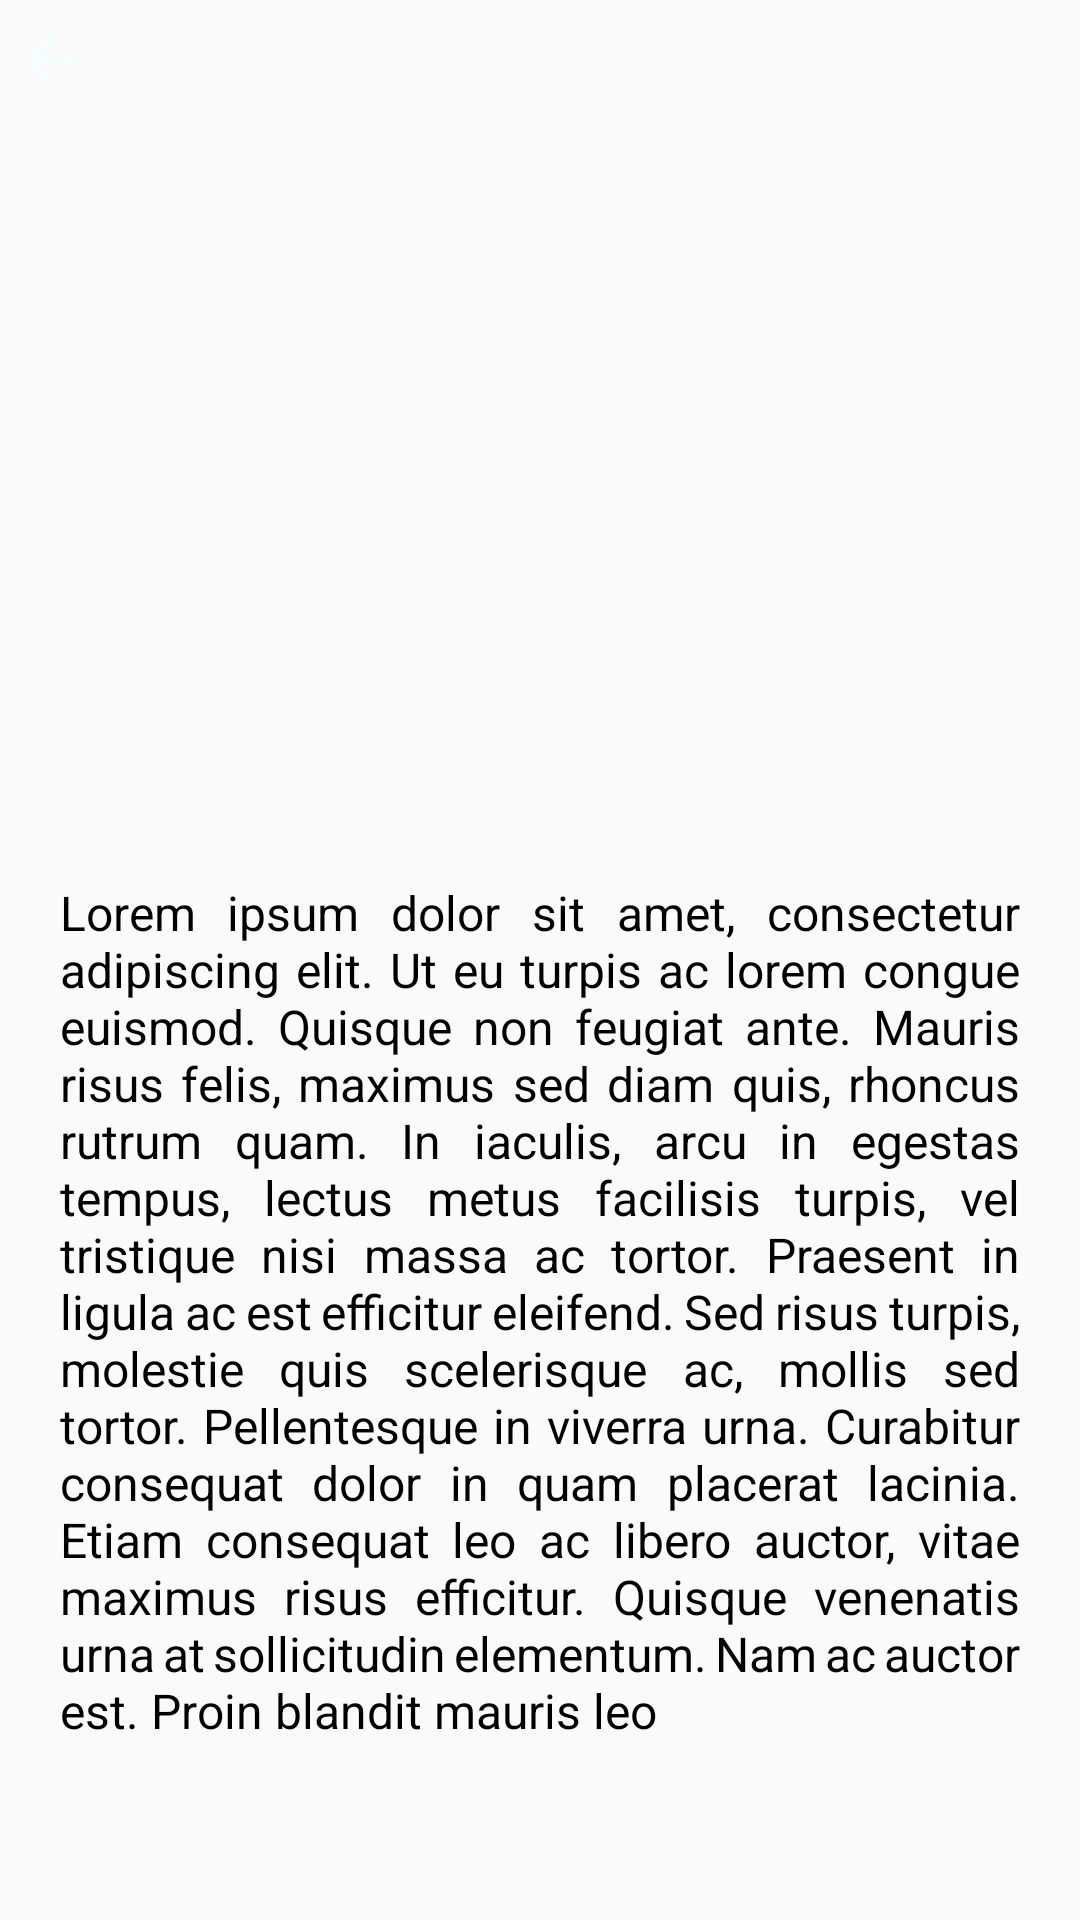

This screen was rendered from an Android layout file. Write that file and the resources it references.
<!-- AndroidManifest.xml: application theme Theme.Doggo -->
<!-- res/layout/activity_details.xml -->
<?xml version="1.0" encoding="utf-8"?>
<androidx.constraintlayout.widget.ConstraintLayout xmlns:android="http://schemas.android.com/apk/res/android"
    xmlns:app="http://schemas.android.com/apk/res-auto"
    xmlns:tools="http://schemas.android.com/tools"
    android:layout_width="match_parent"
    android:layout_height="match_parent"
    tools:context=".ui.DetailsActivity">

    <ImageView
        android:id="@+id/dogDetailsImageView"
        android:layout_width="match_parent"
        android:layout_height="0dp"
        app:layout_constraintHeight_percent="0.35"
        android:scaleType="centerCrop"
        app:layout_constraintEnd_toEndOf="parent"
        app:layout_constraintStart_toStartOf="parent"
        app:layout_constraintTop_toTopOf="parent"
        tools:src="@mipmap/bulldog"
        android:contentDescription="@string/dog_photo" />

    <ImageView
        android:id="@+id/backButton"
        android:layout_width="wrap_content"
        android:layout_height="wrap_content"
        android:layout_marginStart="5dp"
        android:layout_marginTop="8dp"
        android:src="@drawable/back_button"
        app:layout_constraintStart_toStartOf="parent"
        app:layout_constraintTop_toTopOf="parent"
        app:layout_goneMarginStart="8dp"
        android:contentDescription="@string/back_button" />

    <TextView
        android:id="@+id/dogDetailsShortText"
        android:layout_width="wrap_content"
        android:layout_height="wrap_content"
        android:layout_marginStart="20dp"
        android:layout_marginTop="20dp"
        android:textColor="@color/black"
        android:textSize="22sp"
        app:layout_constraintStart_toStartOf="parent"
        app:layout_constraintTop_toBottomOf="@+id/dogDetailsImageView"
        tools:text="This is a really cute doggo!" />

    <TextView
        android:layout_width="match_parent"
        android:layout_height="wrap_content"
        android:layout_marginStart="20dp"
        android:layout_marginTop="20dp"
        android:layout_marginEnd="20dp"
        android:justificationMode="inter_word"
        android:textColor="@color/black"
        android:textSize="16sp"
        app:layout_constraintStart_toStartOf="parent"
        app:layout_constraintTop_toBottomOf="@+id/dogDetailsShortText"
        tools:targetApi="o"
        android:text="@string/lorem" />

</androidx.constraintlayout.widget.ConstraintLayout>
<!-- resources referenced by this layout -->
<resources>
  <!-- drawable back_button (drawable) -->
  <vector android:autoMirrored="true" android:height="24dp"
      android:tint="#F2FFFF" android:viewportHeight="24"
      android:viewportWidth="24" android:width="24dp" xmlns:android="http://schemas.android.com/apk/res/android">
      <path android:fillColor="@android:color/white" android:pathData="M20,11H7.83l5.59,-5.59L12,4l-8,8 8,8 1.41,-1.41L7.83,13H20v-2z"/>
  </vector>
  <string name="back_button">Back button</string>
  <string name="dog_photo">Dog photo</string>
  <string name="lorem">Lorem ipsum dolor sit amet, consectetur adipiscing elit. Ut eu turpis ac lorem congue euismod. Quisque non feugiat ante. Mauris risus felis, maximus sed diam quis, rhoncus rutrum quam. In iaculis, arcu in egestas tempus, lectus metus facilisis turpis, vel tristique nisi massa ac tortor. Praesent in ligula ac est efficitur eleifend. Sed risus turpis, molestie quis scelerisque ac, mollis sed tortor. Pellentesque in viverra urna. Curabitur consequat dolor in quam placerat lacinia. Etiam consequat leo ac libero auctor, vitae maximus risus efficitur. Quisque venenatis urna at sollicitudin elementum. Nam ac auctor est. Proin blandit mauris leo</string>
  <style name="Theme.Doggo" parent="Theme.AppCompat.Light.NoActionBar">
          
          <item name="colorPrimary">#F4E770</item>
          <item name="colorPrimaryVariant">#FFEB3B</item>
          <item name="colorOnPrimary">@color/white</item>
          
          <item name="android:statusBarColor" tools:targetApi="l">?attr/colorPrimaryVariant</item>
          
          <item name="android:forceDarkAllowed">false</item>
      </style>
  <!-- not gathered from this repository: default colours our renderer supplied (Android Studio template values) -->
  <color name="black">#FF000000</color>
  <color name="white">#FFFFFFFF</color>
</resources>
